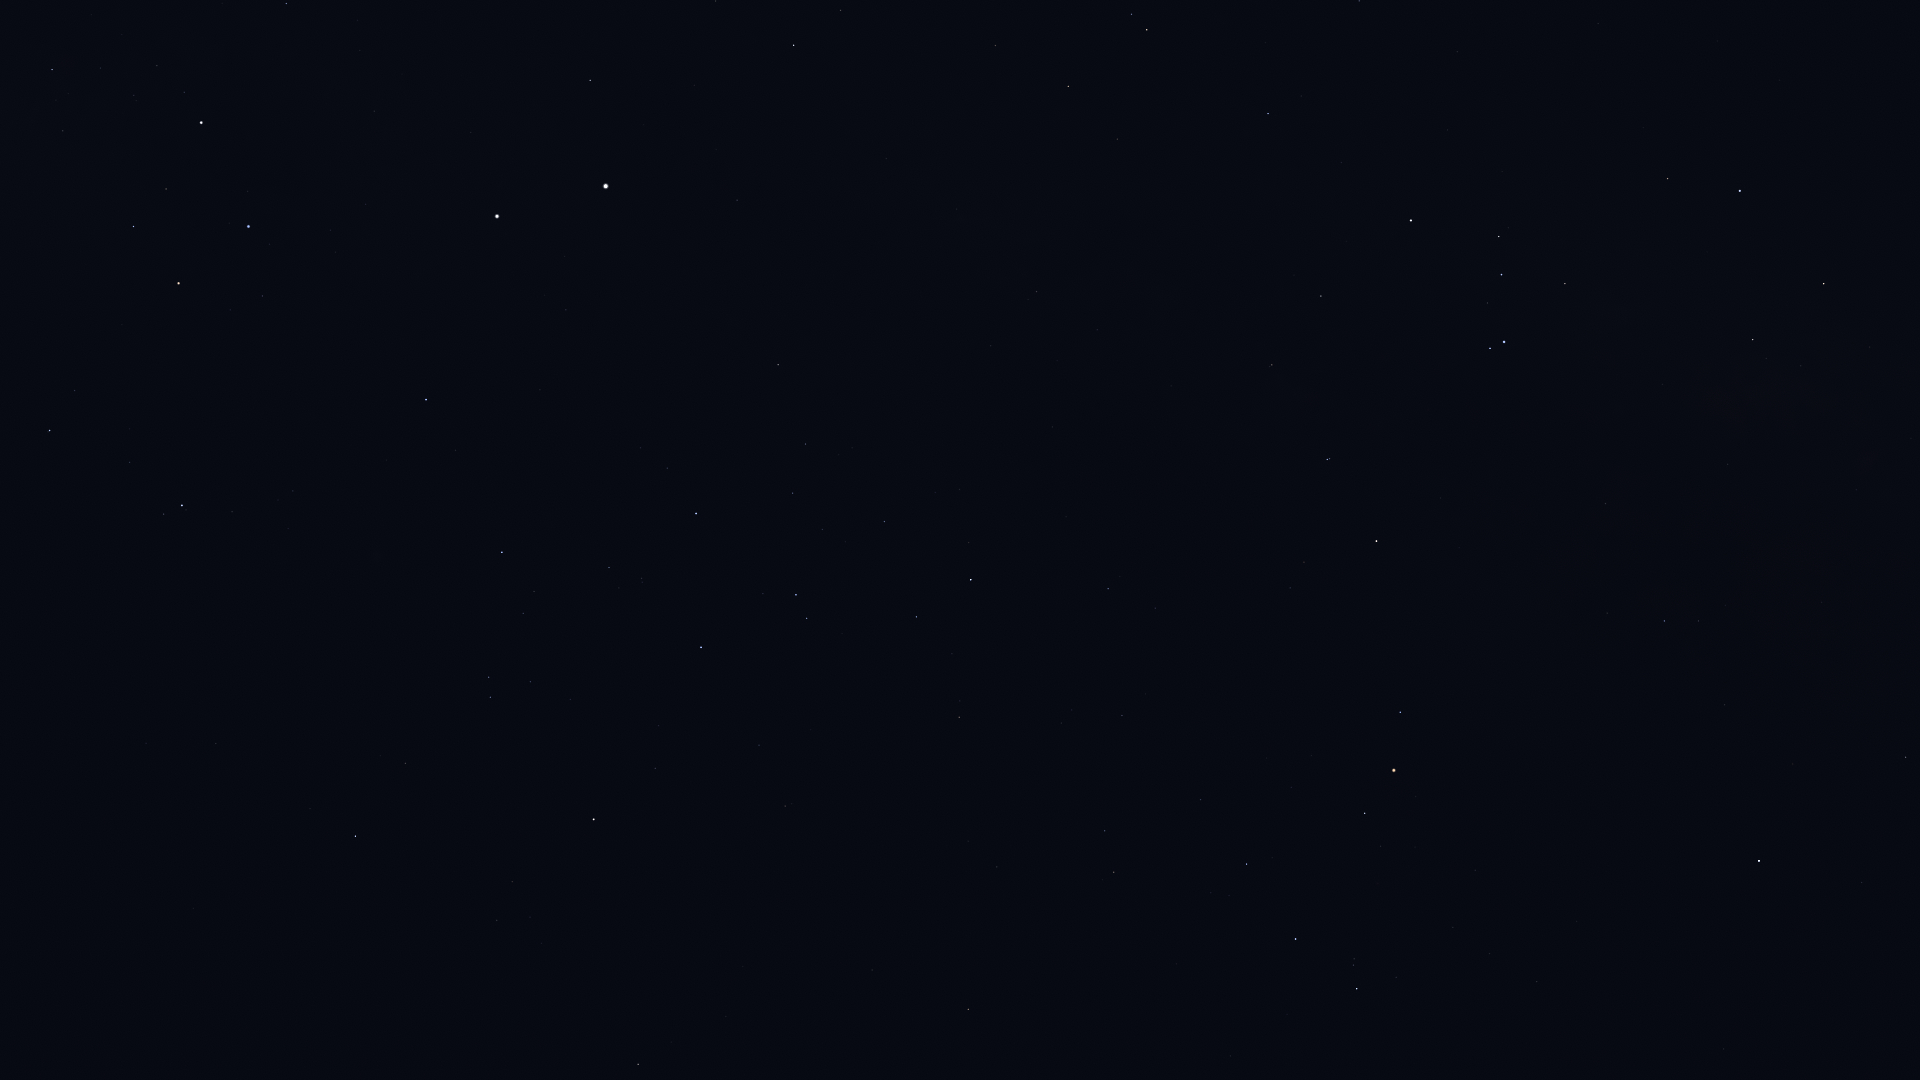

Values plotted in this chart, from the file beside it:
Star_ID, Name, X, Y
56561, HIP 56561, 52, 70
57291, Uklun, 31, 192
59196, HIP 59196, 49, 430
59747, Imai, 133, 226
60260, Ginan, 166, 189
60644, Tupã, 205, 98
60718, Acrux, 201, 123
60823, HIP 60823, 129, 462
61084, Gacrux, 178, 283
62322, HIP 62322, 286, 3
62434, Mimosa, 248, 226
65109, HIP 65109, 355, 836
65936, HIP 65936, 405, 763
66047, Dofida, 402, 560
66657, HIP 66657, 426, 400
67464, HIP 67464, 490, 697
67472, HIP 67472, 489, 677
68282, HIP 68282, 523, 613
68702, Hadar, 497, 216
68895, HIP 68895, 638, 1064
68933, Menkent, 593, 819
69415, HIP 69415, 671, 1042
70306, HIP 70306, 726, 1017
70576, HIP 70576, 641, 578
71352, HIP 71352, 701, 647
71536, HIP 71536, 667, 468
71681, Toliman, 606, 186
71683, Rigil Kentaurus, 606, 186
71860, HIP 71860, 696, 514
71908, HIP 71908, 590, 80
72571, HIP 72571, 872, 970
73714, Brachium, 968, 1009
74395, HIP 74395, 778, 365
74824, HIP 74824, 737, 200
75141, HIP 75141, 916, 617
75177, HIP 75177, 959, 717
75323, HIP 75323, 750, 181
76297, HIP 76297, 971, 580
76552, HIP 76552, 969, 543
77634, HIP 77634, 1122, 716
77952, HIP 77952, 794, 45
78104, Iklil, 1200, 800
78265, Fang, 1246, 864
78384, HIP 78384, 1108, 589
78401, Dschubba, 1295, 939
78639, HIP 78639, 991, 346
78820, Acrab, 1357, 989
78970, HIP 78970, 1159, 608
79374, Jabbah, 1396, 977
79431, Sharjah, 1407, 989
79509, HIP 79509, 957, 209
80000, HIP 80000, 1036, 292
80112, Alniyat, 1365, 813
80582, HIP 80582, 1097, 330
80687, Timir, 1566, 1064
80763, Antares, 1394, 770
81266, Paikauhale, 1400, 712
82363, HIP 82363, 995, 46
82396, Larawag, 1376, 541
82514, Xamidimura, 1327, 460
... 27 more rows
